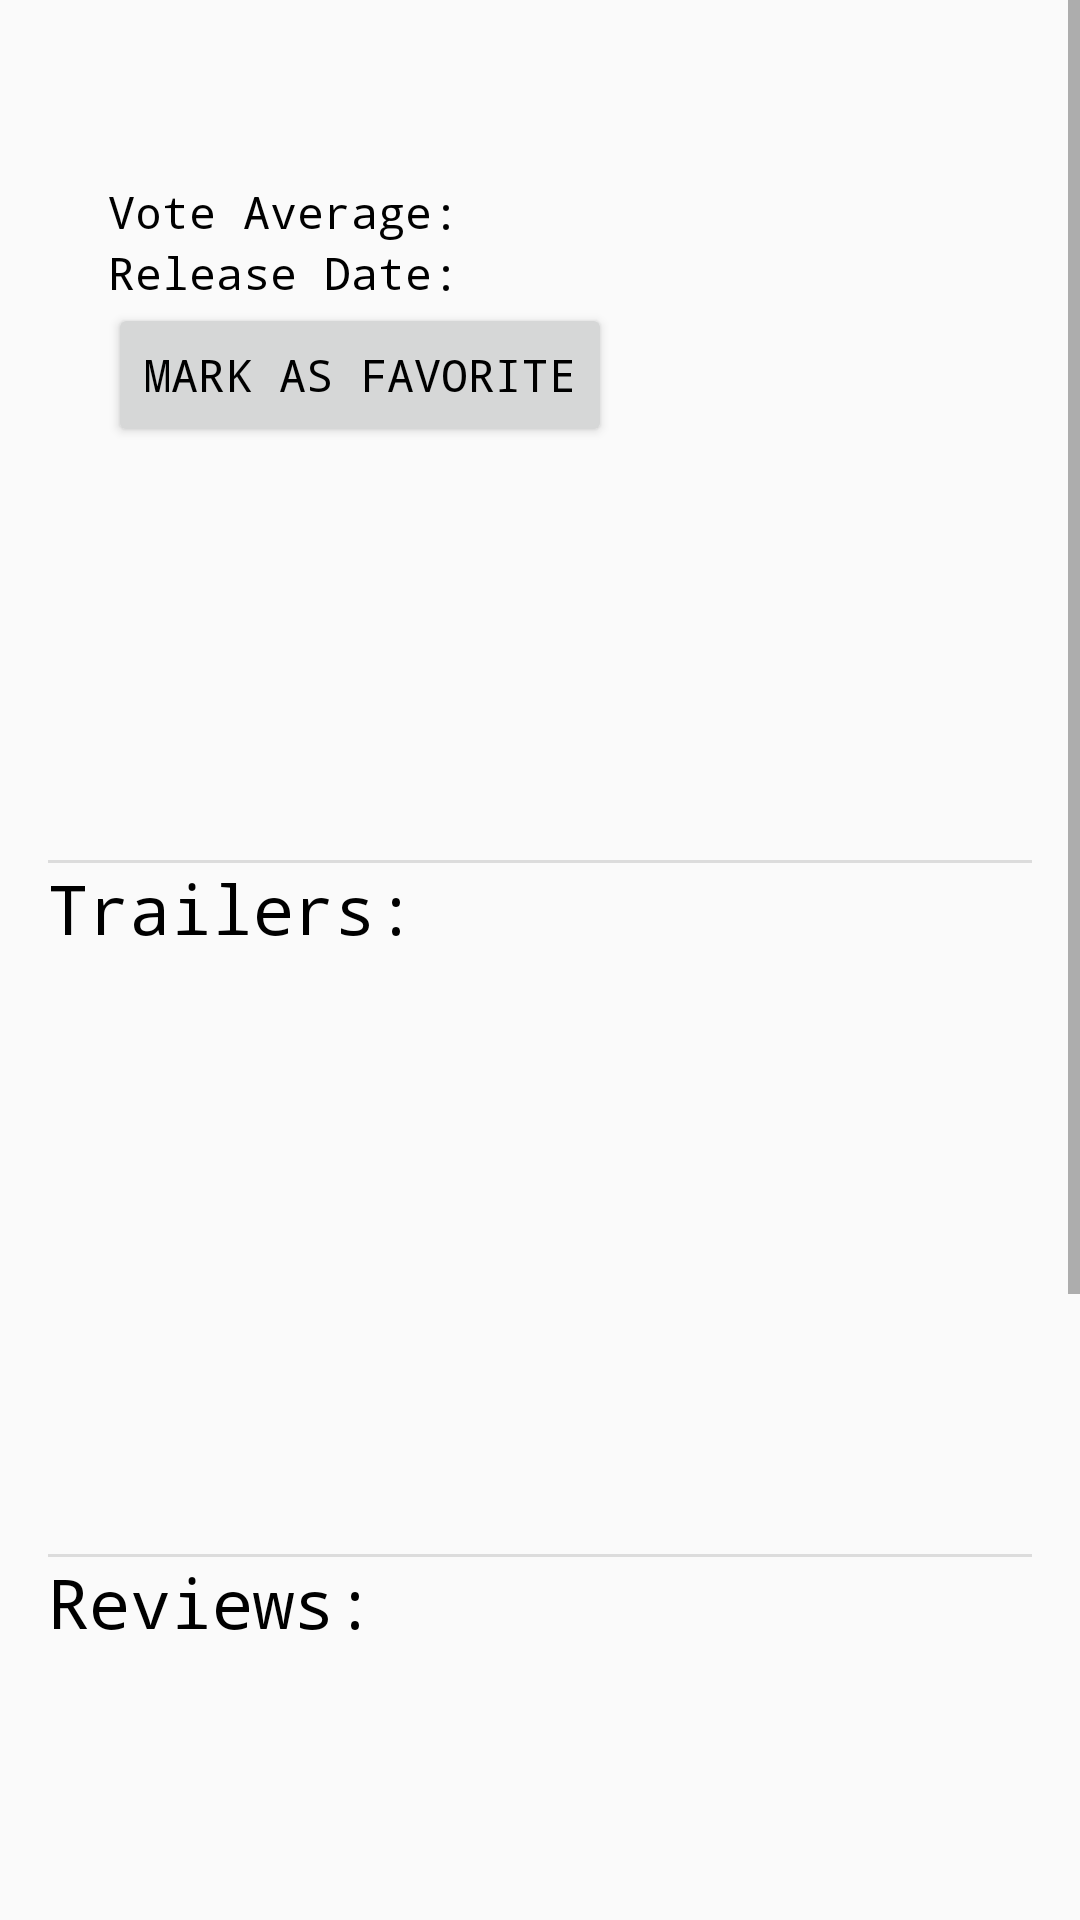

Layout XML and referenced resources for this Android screen:
<!-- AndroidManifest.xml: application theme AppTheme -->
<!-- res/layout/fragment_details.xml -->
<ScrollView xmlns:android="http://schemas.android.com/apk/res/android"
    android:layout_width="fill_parent"
    android:layout_height="fill_parent">

<LinearLayout
    xmlns:tools="http://schemas.android.com/tools" android:layout_width="match_parent"
    android:layout_height="match_parent" android:paddingLeft="@dimen/activity_horizontal_margin"
    android:paddingRight="@dimen/activity_horizontal_margin"
    android:paddingTop="@dimen/activity_vertical_margin"
    android:paddingBottom="@dimen/activity_vertical_margin"
    tools:context="com.abdulazeez.popularmovies.DetailsActivityFragment"
    android:orientation="vertical">

    <LinearLayout
        android:orientation="vertical"
        android:layout_width="fill_parent"
        android:layout_height="wrap_content"
        android:paddingBottom="@dimen/activity_horizontal_margin"
        >



    <LinearLayout
        android:layout_width="fill_parent"
        android:layout_height="wrap_content"
        android:orientation="horizontal">

        <TextView
            style="@style/CodeFont.Black.Big"
            android:id="@+id/original_title"
            android:layout_width="wrap_content"
            android:layout_height="wrap_content" />

    </LinearLayout>

    <LinearLayout

    android:layout_width="fill_parent"
    android:layout_height="210dp"
    android:orientation="horizontal"
     android:paddingTop="@dimen/thumb_vertical_margin"
     android:paddingBottom="@dimen/thumb_vertical_margin"
    >
        <LinearLayout

            android:layout_width="wrap_content"
            android:layout_height="wrap_content"
            android:paddingRight="@dimen/thumb_horizontal_margin"
            >

        <ImageView
        android:id="@+id/iv_poster"
        android:layout_width="fill_parent"
        android:layout_height="fill_parent"
        android:layout_gravity="center"/>

            </LinearLayout>

    <LinearLayout
        android:layout_width="wrap_content"
        android:layout_height="wrap_content"
        android:orientation="vertical">

    <LinearLayout
    android:layout_width="wrap_content"
    android:layout_height="wrap_content"
    android:orientation="horizontal">

        <TextView

            style="@style/CodeFont.Black.Small"
            android:text="@string/vote_average"
            android:layout_width="wrap_content"
            android:layout_height="wrap_content" />

    <TextView

        style="@style/CodeFont.Black.Small"
        android:id="@+id/vote_average"
        android:layout_width="wrap_content"
        android:layout_height="wrap_content" />

</LinearLayout>

    <LinearLayout
        android:layout_width="wrap_content"
        android:layout_height="wrap_content"
        android:orientation="horizontal">

        <TextView
            style="@style/CodeFont.Black.Small"
            android:text="@string/release_date"
            android:layout_width="wrap_content"
            android:layout_height="wrap_content" />

        <TextView
            style="@style/CodeFont.Black.Small"
            android:id="@+id/release_date"
            android:layout_width="wrap_content"
            android:layout_height="wrap_content" />

    </LinearLayout>

        <Button
            android:layout_width="wrap_content"
            android:layout_height="wrap_content"
            android:text="Mark As Favorite"
            android:id="@+id/btn_favorite"
            style="@style/CodeFont.Black.Small"/>

        </LinearLayout>




    </LinearLayout>

    <LinearLayout
        android:layout_width="fill_parent"
        android:layout_height="wrap_content"
        android:orientation="horizontal">

        <TextView
            style="@style/CodeFont.Black.Small"
            android:id="@+id/overview"
            android:layout_width="wrap_content"
            android:layout_height="wrap_content" />

    </LinearLayout>
</LinearLayout>

    <View
        style="@style/Divider"></View>

<LinearLayout
    android:layout_width="fill_parent"
    android:layout_height="fill_parent"
    android:orientation="vertical">

    <TextView
        android:layout_width="fill_parent"
        android:layout_height="wrap_content"
        android:text="Trailers:"
        style="@style/CodeFont.Black.Medium"/>
    <ListView
        android:layout_width="fill_parent"
        android:layout_height="200dp"
        android:id = "@+id/lv_trailers"
        android:paddingLeft="@dimen/activity_horizontal_margin"
        android:paddingRight="@dimen/activity_horizontal_margin"
        android:paddingTop="@dimen/activity_vertical_margin"
        android:paddingBottom="@dimen/activity_vertical_margin">
    </ListView>
</LinearLayout>

    <View
        style="@style/Divider"></View>

    <LinearLayout
        android:layout_width="fill_parent"
        android:layout_height="fill_parent"
        android:orientation="vertical">

        <TextView
            android:layout_width="fill_parent"
            android:layout_height="wrap_content"
            android:text="Reviews:"
            style="@style/CodeFont.Black.Medium"/>
        <ListView
            android:layout_width="fill_parent"
            android:layout_height="400dp"
            android:id = "@+id/lv_reviews"
            android:paddingLeft="@dimen/activity_horizontal_margin"
            android:paddingRight="@dimen/activity_horizontal_margin"
            android:paddingTop="@dimen/activity_vertical_margin"
            android:paddingBottom="@dimen/activity_vertical_margin">
        </ListView>
    </LinearLayout>

</LinearLayout>
</ScrollView>
<!-- resources referenced by this layout -->
<resources>
  <dimen name="activity_horizontal_margin">16dp</dimen>
  <dimen name="activity_vertical_margin">0dp</dimen>
  <dimen name="thumb_horizontal_margin">20dp</dimen>
  <dimen name="thumb_vertical_margin">20dp</dimen>
  <string name="release_date">Release Date: </string>
  <string name="vote_average">Vote Average: </string>
  <style name="CodeFont.Black.Big">
          <item name="android:textSize">30sp</item>
      </style>
  <style name="CodeFont.Black.Medium">
          <item name="android:textSize">22.5sp</item>
      </style>
  <style name="CodeFont.Black.Small">
          <item name="android:textSize">15sp</item>
      </style>
  <style name="Divider">
          <item name="android:layout_width">match_parent</item>
          <item name="android:layout_height">1dp</item>
          <item name="android:background">?android:attr/listDivider</item>
      </style>
  <style name="AppTheme" parent="Theme.AppCompat.Light.DarkActionBar">
          
          <item name="colorPrimary">@color/sunshine_blue</item>
          <item name="colorPrimaryDark">@color/sunshine_dark_blue</item>
      </style>
  <color name="sunshine_blue">#ff1ca8f4</color>
  <color name="sunshine_dark_blue">#0288D1</color>
</resources>
